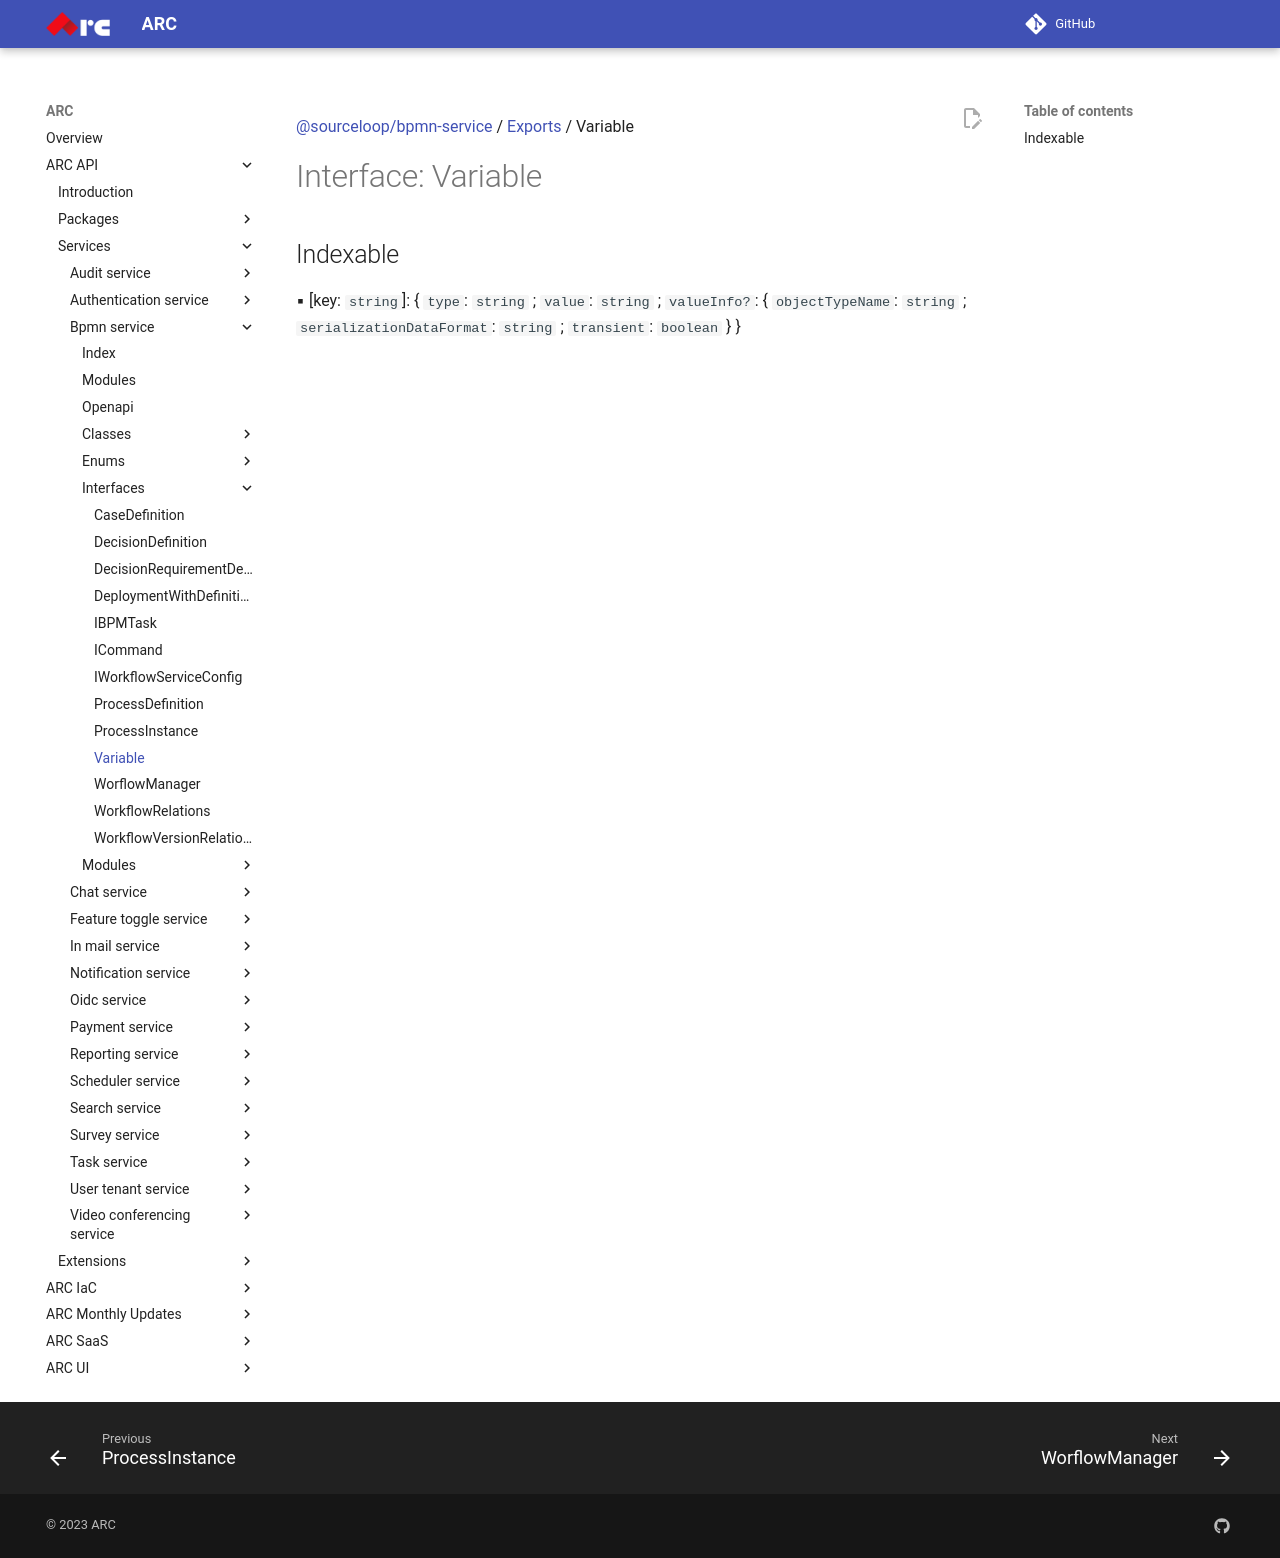

repository: sourcefuse/arc-docs · page: arc-api-docs/services/bpmn-service/interfaces/Variable/index.html · generator: mkdocs

[@sourceloop/bpmn-service](../README.md) / [Exports](../modules.md) / Variable

# Interface: Variable

## Indexable

▪ [key: `string`]: { `type`: `string` ; `value`: `string` ; `valueInfo?`: { `objectTypeName`: `string` ; `serializationDataFormat`: `string` ; `transient`: `boolean`  }  }
